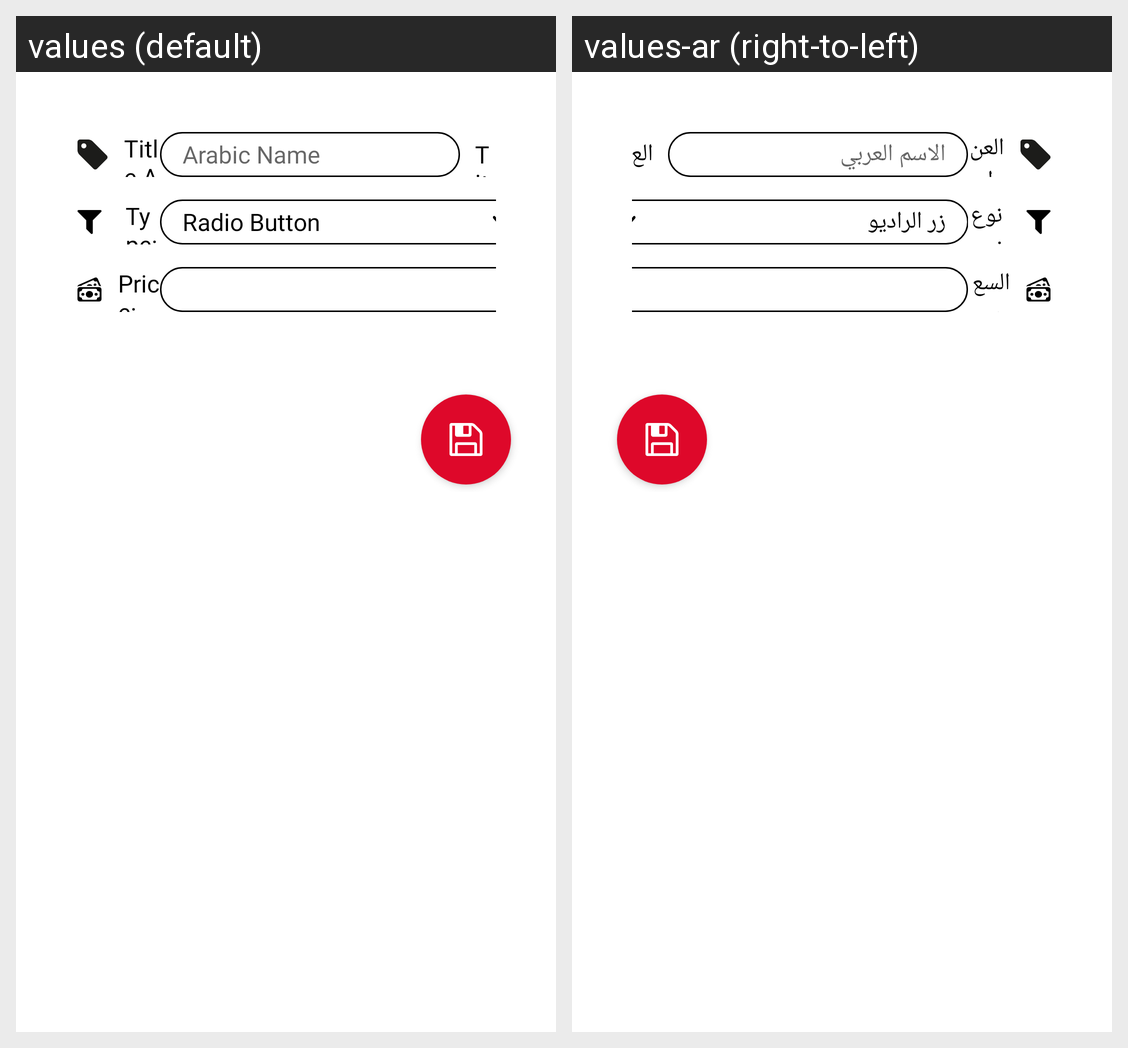

Translations of the strings shown on this Android screen, per locale in the grid:
Android screen res/layout/fragment_add_extras.xml rendered under 2 locales, left to right: values (default), values-ar (right-to-left). Device: Nexus 5 (rendered at 1080×1920; each locale shown at half size, 540×960, under a caption strip naming it); theme AppTheme.
Strings drawn on this screen, with the default value and each locale's value (text and hints the layout hard-codes, and strings that could not be matched under every locale, appear in the picture but are not listed):

tittle_arabic
  values: Title Arabic:
  values-ar: العنوان العربي:

type
  values: Type:
  values-ar: نوع:

price_label
  values: Price:
  values-ar: السعر:

arabic_name
  values: Arabic Name
  values-ar: الاسم العربي

title_english_name
  values: Title English:
  values-ar: العنوان باللغة الإنجليزية:

radio_button
  values: Radio Button
  values-ar: زر الراديو
